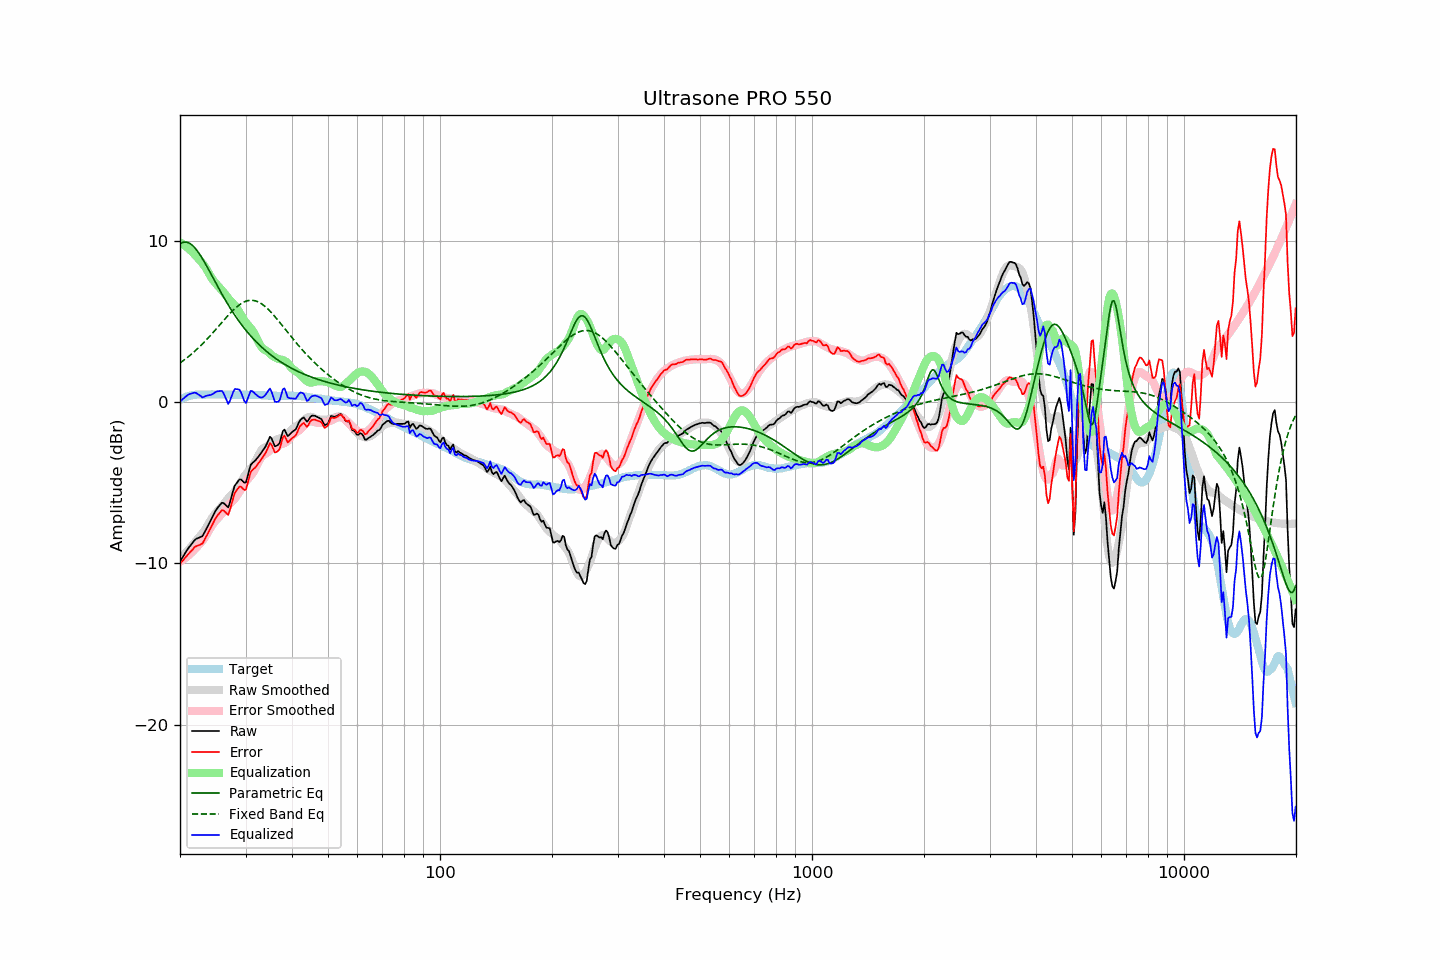

The table this chart was drawn from, first rows:
frequency, raw, error, smoothed, error_smoothed, equalization, parametric_eq, fixed_band_eq, equalized_raw, equalized_smoothed, target
20.00, -9.89, -10.03, -9.73, -9.90, 9.90, 9.81, 2.42, 0.01, 0.17, 0.14
20.20, -9.73, -9.92, -9.63, -9.84, 9.84, 9.87, 2.49, 0.11, 0.21, 0.19
20.40, -9.57, -9.81, -9.52, -9.77, 9.77, 9.90, 2.56, 0.20, 0.25, 0.24
20.61, -9.41, -9.69, -9.42, -9.70, 9.70, 9.91, 2.64, 0.29, 0.28, 0.27
20.81, -9.25, -9.57, -9.31, -9.62, 9.62, 9.91, 2.71, 0.37, 0.31, 0.32
21.02, -9.09, -9.45, -9.20, -9.54, 9.54, 9.88, 2.79, 0.45, 0.34, 0.36
21.23, -8.96, -9.34, -9.09, -9.45, 9.45, 9.83, 2.87, 0.49, 0.36, 0.38
21.44, -8.84, -9.24, -8.97, -9.36, 9.36, 9.77, 2.95, 0.52, 0.39, 0.40
21.66, -8.71, -9.13, -8.85, -9.26, 9.26, 9.68, 3.04, 0.55, 0.41, 0.42
21.87, -8.58, -9.01, -8.73, -9.16, 9.16, 9.58, 3.13, 0.58, 0.43, 0.43
22.09, -8.49, -8.94, -8.61, -9.05, 9.05, 9.46, 3.22, 0.56, 0.44, 0.45
22.31, -8.45, -8.91, -8.48, -8.93, 8.93, 9.33, 3.31, 0.49, 0.45, 0.46
22.54, -8.41, -8.87, -8.37, -8.83, 8.83, 9.19, 3.41, 0.42, 0.46, 0.46
22.76, -8.36, -8.82, -8.25, -8.72, 8.72, 9.04, 3.50, 0.36, 0.46, 0.46
22.99, -8.32, -8.77, -8.13, -8.60, 8.60, 8.88, 3.60, 0.28, 0.47, 0.45
23.22, -8.14, -8.59, -8.00, -8.46, 8.46, 8.71, 3.70, 0.32, 0.47, 0.45
23.45, -7.95, -8.40, -7.85, -8.32, 8.32, 8.53, 3.81, 0.37, 0.47, 0.45
23.69, -7.75, -8.22, -7.68, -8.15, 8.15, 8.35, 3.91, 0.40, 0.47, 0.46
23.92, -7.56, -8.02, -7.51, -7.98, 7.98, 8.17, 4.02, 0.42, 0.47, 0.46
24.16, -7.37, -7.83, -7.33, -7.80, 7.80, 7.99, 4.13, 0.43, 0.47, 0.46
24.40, -7.17, -7.64, -7.17, -7.64, 7.64, 7.80, 4.24, 0.48, 0.47, 0.47
24.65, -6.97, -7.43, -7.04, -7.50, 7.50, 7.61, 4.35, 0.53, 0.47, 0.46
24.89, -6.77, -7.23, -6.91, -7.38, 7.38, 7.43, 4.47, 0.61, 0.47, 0.46
25.14, -6.62, -7.08, -6.80, -7.27, 7.27, 7.24, 4.58, 0.65, 0.47, 0.46
25.39, -6.49, -6.96, -6.69, -7.16, 7.16, 7.06, 4.70, 0.67, 0.47, 0.47
25.65, -6.37, -6.84, -6.58, -7.05, 7.05, 6.88, 4.81, 0.68, 0.47, 0.47
25.91, -6.25, -6.72, -6.47, -6.94, 6.94, 6.70, 4.93, 0.69, 0.47, 0.46
26.16, -6.26, -6.72, -6.35, -6.82, 6.82, 6.53, 5.04, 0.56, 0.47, 0.46
26.43, -6.35, -6.81, -6.23, -6.69, 6.69, 6.35, 5.15, 0.34, 0.46, 0.46
26.69, -6.45, -6.91, -6.09, -6.55, 6.55, 6.18, 5.27, 0.11, 0.46, 0.46
26.96, -6.54, -7.00, -5.96, -6.42, 6.42, 6.02, 5.38, -0.12, 0.46, 0.46
27.23, -6.25, -6.72, -5.85, -6.31, 6.31, 5.86, 5.48, 0.06, 0.46, 0.46
27.50, -5.89, -6.35, -5.75, -6.21, 6.21, 5.70, 5.59, 0.32, 0.46, 0.46
27.77, -5.52, -5.98, -5.66, -6.11, 6.11, 5.54, 5.69, 0.59, 0.46, 0.45
28.05, -5.20, -5.65, -5.54, -6.00, 6.00, 5.39, 5.78, 0.80, 0.46, 0.45
28.33, -5.07, -5.51, -5.41, -5.87, 5.87, 5.25, 5.87, 0.80, 0.45, 0.44
28.62, -4.93, -5.37, -5.27, -5.72, 5.72, 5.10, 5.95, 0.79, 0.45, 0.44
28.90, -4.80, -5.25, -5.11, -5.56, 5.56, 4.96, 6.03, 0.76, 0.45, 0.45
29.19, -4.81, -5.25, -4.94, -5.39, 5.39, 4.83, 6.10, 0.58, 0.45, 0.44
29.48, -4.91, -5.36, -4.77, -5.22, 5.22, 4.70, 6.15, 0.31, 0.45, 0.45
29.78, -5.01, -5.45, -4.62, -5.06, 5.06, 4.57, 6.20, 0.06, 0.45, 0.44
30.08, -4.99, -5.44, -4.48, -4.92, 4.92, 4.44, 6.25, -0.07, 0.45, 0.45
30.38, -4.63, -5.08, -4.36, -4.81, 4.81, 4.32, 6.28, 0.17, 0.44, 0.44
30.68, -4.25, -4.69, -4.25, -4.69, 4.69, 4.21, 6.30, 0.45, 0.44, 0.44
30.99, -3.89, -4.34, -4.14, -4.58, 4.58, 4.09, 6.30, 0.69, 0.44, 0.44
31.30, -3.79, -4.22, -4.01, -4.45, 4.45, 3.98, 6.30, 0.66, 0.44, 0.43
31.61, -3.70, -4.13, -3.85, -4.29, 4.29, 3.87, 6.29, 0.59, 0.44, 0.43
31.93, -3.61, -4.04, -3.66, -4.09, 4.09, 3.77, 6.27, 0.48, 0.43, 0.43
32.24, -3.49, -3.91, -3.46, -3.89, 3.89, 3.67, 6.23, 0.40, 0.43, 0.42
32.57, -3.36, -3.78, -3.26, -3.69, 3.69, 3.57, 6.19, 0.33, 0.42, 0.42
32.89, -3.23, -3.65, -3.09, -3.51, 3.51, 3.47, 6.13, 0.28, 0.42, 0.42
33.22, -3.09, -3.50, -2.95, -3.36, 3.36, 3.38, 6.07, 0.27, 0.42, 0.41
33.55, -2.94, -3.35, -2.86, -3.27, 3.27, 3.29, 5.99, 0.33, 0.41, 0.41
33.89, -2.80, -3.20, -2.81, -3.22, 3.22, 3.20, 5.91, 0.42, 0.41, 0.40
34.23, -2.60, -3.00, -2.76, -3.17, 3.17, 3.12, 5.83, 0.57, 0.40, 0.40
34.57, -2.38, -2.77, -2.69, -3.09, 3.09, 3.04, 5.73, 0.71, 0.40, 0.39
34.92, -2.15, -2.55, -2.59, -2.99, 2.99, 2.96, 5.63, 0.84, 0.39, 0.39
35.27, -2.28, -2.66, -2.51, -2.90, 2.90, 2.88, 5.52, 0.62, 0.39, 0.38
35.62, -2.52, -2.90, -2.44, -2.83, 2.83, 2.81, 5.41, 0.31, 0.39, 0.38
35.97, -2.75, -3.13, -2.39, -2.77, 2.77, 2.73, 5.30, 0.02, 0.38, 0.38
... 635 more rows
